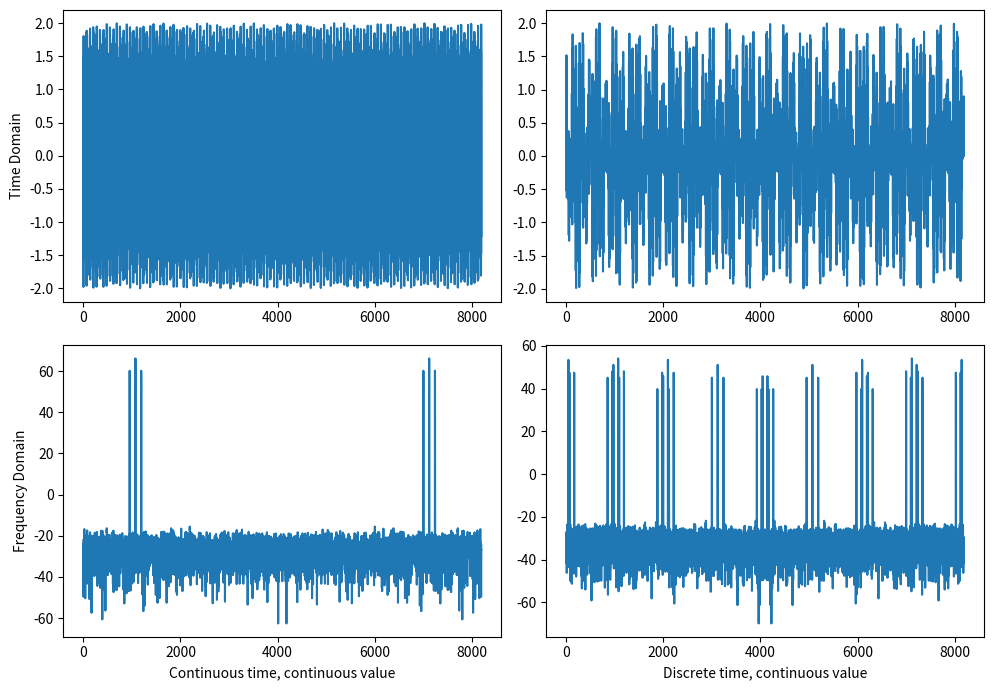

Write Python code to recreate this figure.
#!/usr/bin/env python3

import numpy as np
import matplotlib.pyplot as plt

#- Create a time vector
N = 2**13
t = np.arange(N)

#- Create the "continuous time" signal with multiple sinusoidal signals and some noise
f1 = 3023/N
fd = 1/N*119
x_s = np.sin(2*np.pi*f1*t) + 1/1024*np.random.randn(N) +   0.5*np.sin(2*np.pi*(f1-fd)*t) + 0.5*np.sin(2*np.pi*(f1+fd)*t)

#- Create the sampling vector, and the sampled signal
t_s_unit = [1,1,0,0,0,0,0,0]
t_s = np.tile(t_s_unit,int(N/len(t_s_unit)))
x_sn = x_s*t_s

#- Convert to frequency domain with a hanning window to avoid FFT bin
#- energy spread
Hann = True
if(Hann):
    w = np.hanning(N+1)
else:
    w = np.ones(N+1)

X_s = np.fft.fftshift(np.fft.fft(np.multiply(w[0:N],x_s)))
X_sn = np.fft.fftshift(np.fft.fft(np.multiply(w[0:N],x_sn)))


plt.subplot(2,2,1)
plt.plot(x_s)
plt.ylabel("Time Domain")
plt.subplot(2,2,2)
plt.plot(x_sn)
plt.subplot(2,2,3)
plt.plot(20*np.log10(np.abs(X_s)))
plt.xlabel("Continuous time, continuous value")
plt.ylabel("Frequency Domain")
plt.subplot(2,2,4)
plt.plot(20*np.log10(np.abs(X_sn)))
plt.xlabel("Discrete time, continuous value")

fig = plt.gcf()
fig.set_size_inches(10, 7)
plt.tight_layout()
plt.savefig("l5_dtsub.pdf")
plt.show()
